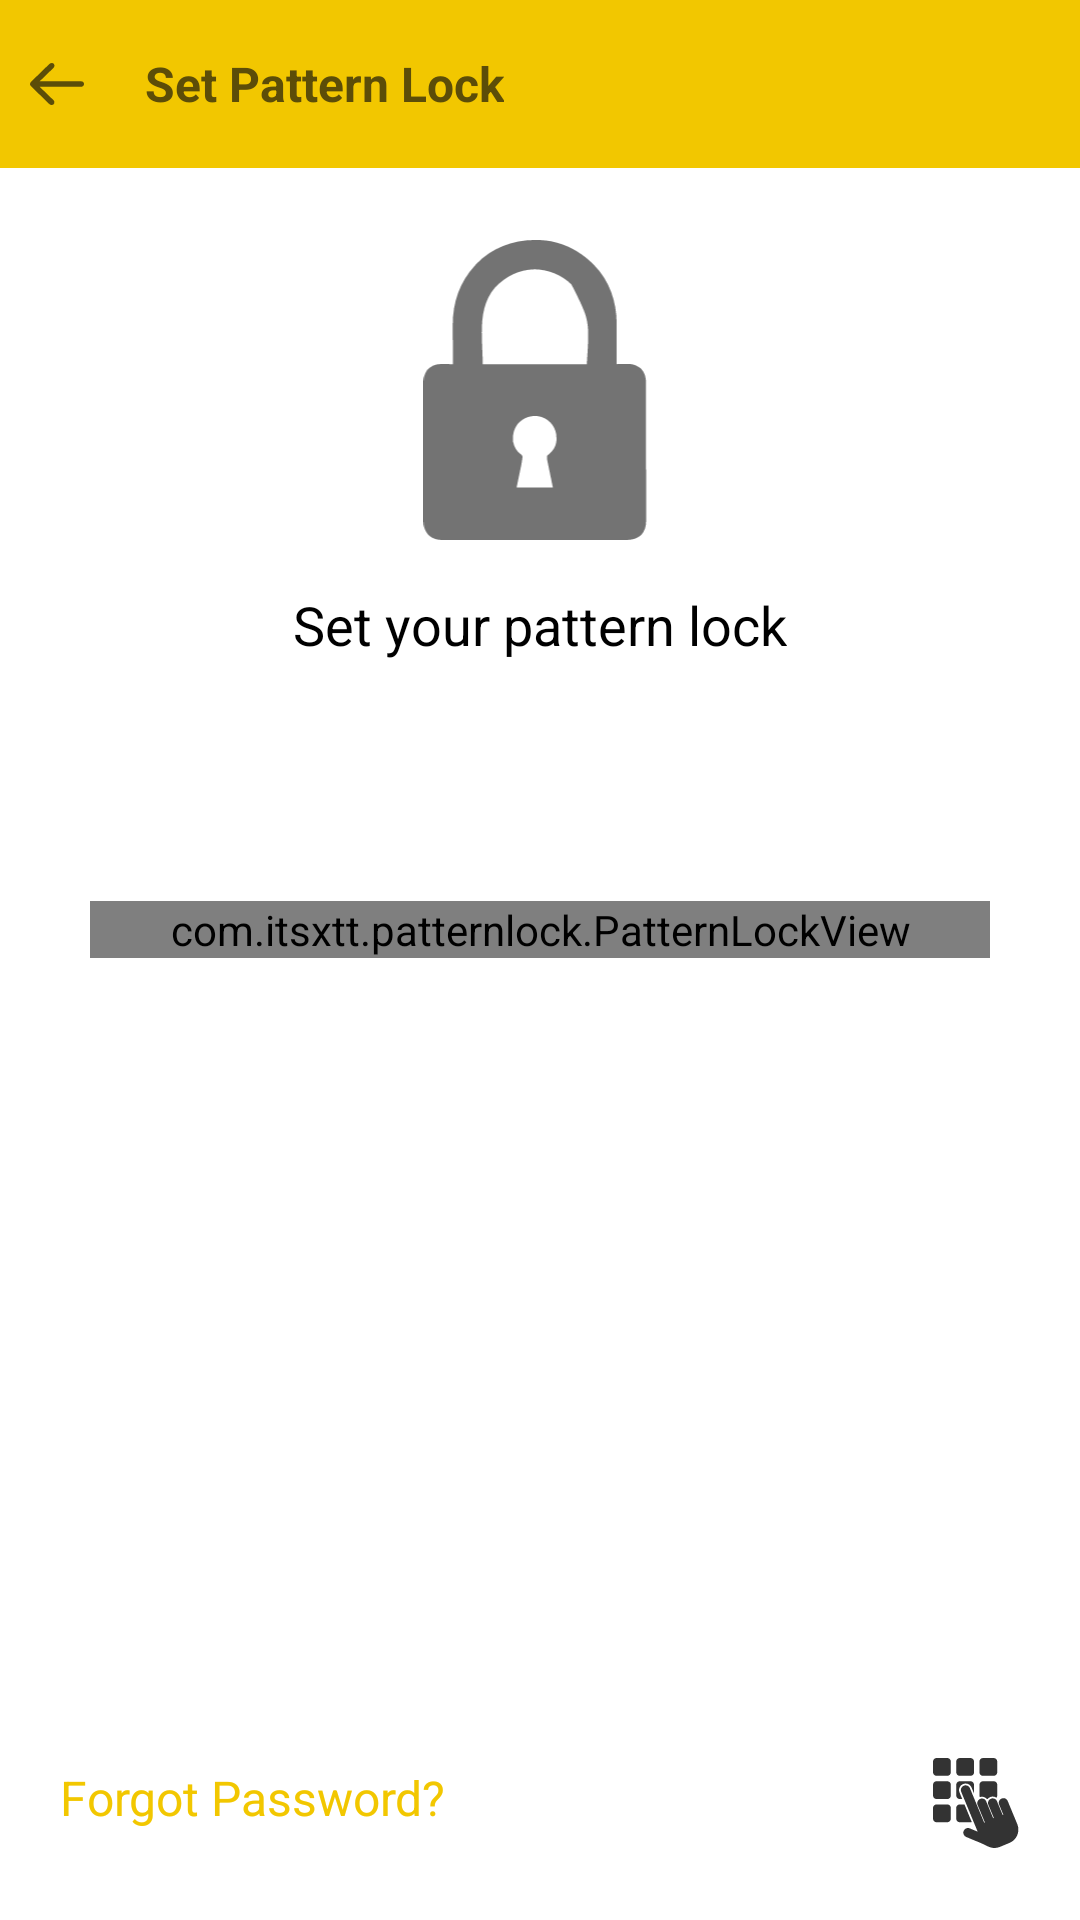

Here is an Android app screen rendered from its layout file. Give the layout XML and the strings, colors and styles it references.
<!-- AndroidManifest.xml: application theme Theme.Notes -->
<!-- res/layout/activity_set_pattern.xml -->
<RelativeLayout xmlns:android="http://schemas.android.com/apk/res/android"
    xmlns:app="http://schemas.android.com/apk/res-auto"
    xmlns:tools="http://schemas.android.com/tools"
    android:id="@+id/main"
    android:layout_width="match_parent"
    android:layout_height="match_parent"
    tools:context=".SetPattern">

    <RelativeLayout
        android:id="@+id/lytoolbar"
        android:layout_width="match_parent"
        android:layout_height="?attr/actionBarSize"
        android:background="@color/yellow"
        android:orientation="horizontal">

        <ImageView
            android:id="@+id/backsetpattern"
            android:layout_width="18sp"
            android:layout_height="14sp"
            android:layout_marginStart="10sp"
            android:layout_centerVertical="true"
            android:background="@drawable/ic_back"
            tools:ignore="SpeakableTextPresentCheck,TouchTargetSizeCheck" />

        <TextView
            android:id="@+id/text"
            android:textColor="@color/brown"
            android:layout_width="wrap_content"
            android:layout_height="match_parent"
            android:textSize="16sp"
            android:gravity="center"
            android:layout_marginStart="48sp"
            android:textStyle="bold"
            android:text="Set Pattern Lock" />
    </RelativeLayout>

    <ImageView
        android:id="@+id/lockIcon"
        android:layout_width="100sp"
        android:layout_height="100sp"
        android:layout_below="@id/lytoolbar"
        android:src="@drawable/lock"
        android:layout_centerHorizontal="true"
        android:layout_marginTop="24dp"
        tools:ignore="ExtraText" />

    
    <TextView
        android:id="@+id/pattern_lock_text"
        android:layout_width="wrap_content"
        android:layout_height="wrap_content"
        android:text="Set your pattern lock"
        android:textSize="18sp"
        android:textColor="@android:color/black"
        android:layout_below="@id/lockIcon"
        android:layout_marginTop="16dp"
        android:layout_centerHorizontal="true" />

    
    <com.itsxtt.patternlock.PatternLockView
        android:id="@+id/patternLockView"
        android:layout_width="300sp"
        android:layout_centerInParent="true"
        android:layout_height="wrap_content"
        android:layout_below="@id/pattern_lock_text"
        android:layout_centerHorizontal="true"
        android:layout_marginTop="80dp"
        app:plv_errorDotColor="@color/black"
        app:plv_errorLineColor="@color/yellow"/>

    <TextView
        android:id="@+id/forgotPasswordLink"
        android:layout_width="wrap_content"
        android:layout_height="wrap_content"
        android:text="Forgot Password?"
        android:textColor="@color/yellow"
        android:layout_alignParentBottom="true"
        android:layout_marginStart="20sp"
        android:layout_marginBottom="30dp"
        android:textSize="16sp" />

    <ImageView
        android:id="@+id/pin"
        android:layout_width="wrap_content"
        android:layout_height="wrap_content"
        android:layout_alignParentBottom="true"
        android:layout_alignParentEnd="true"
        android:layout_marginEnd="20sp"
        android:layout_marginBottom="24dp"
        android:src="@drawable/pinpass" />

</RelativeLayout>
<!-- resources referenced by this layout -->
<resources>
  <color name="black">#FF000000</color>
  <color name="brown">#5C4D08</color>
  <color name="yellow">#F2C700</color>
  <!-- drawable ic_back: vector/xml drawable (drawable, 2965 chars, omitted) -->
  <!-- drawable lock: vector/xml drawable (drawable, 4362 chars, omitted) -->
  <!-- drawable pinpass: vector/xml drawable (drawable, 3734 chars, omitted) -->
  <style name="Theme.Notes" parent="Base.Theme.Notes" />
  <style name="Base.Theme.Notes" parent="Theme.MaterialComponents.DayNight.NoActionBar">
          <item name="android:windowFullscreen">true</item>
          
      </style>
</resources>
